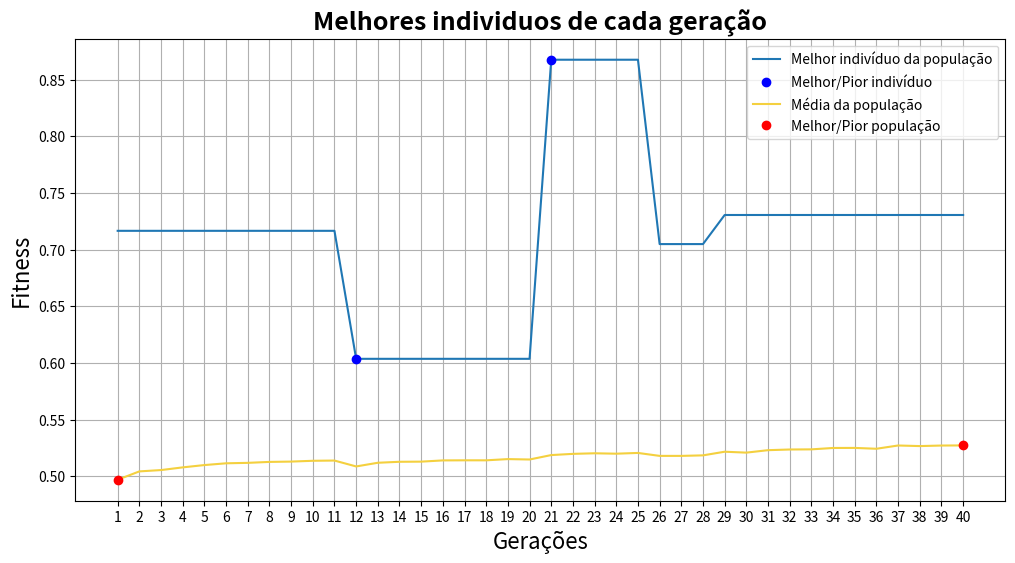

This chart was generated by the following Python code:
# Inicio do algoritmo genético

# ideia de implementação
# O GA2.5 implementa uma nova técnica de reprodução:
# -> Regime permanente sem duplicatas 
# -> (substituem N piores filhos e não mais todos)
# Com essas mudanças, a taxa_mut e taxa_cro são alteradas

### bibliotecas ###
import numpy as np
import math
import matplotlib.pyplot as plt


# Variáveis globais estáticas
cromossomos = 44            # tamanho dos cromossomos de cada indivíduo
populacao = 100             # Total de indívidios de uma geração
geracoes = 40               # Total de gerações
taxa_mut = 0.04             # Taxa que uma mutação acontece em algum gene (bit)
taxa_cro = 0.80             # Taxa que o crossover acontece na reprodução
constante_normalizacao = 0.0000476837278899989
# constante_normalizacao = (200 / (math.pow(2,22) - 1))
n_ultimos = 4               # N indivíduos que serão substituidos em cada geração


### Funções ###
# Recebo um valor (min=0, max=roleta), e retorno qual o pai (e seu id) referente à essa número
def escolheFilho(pai, populacao, fitness, geracao_atual):
  aux_roleta = 0.0
  for index in range(populacao):
    aux_roleta += float(fitness[index])
    if(pai <= aux_roleta):
      pai = geracao_atual[index]
      break
  return pai, index

# Verifica para cada bit, se vai ou não aconecer uma mutação
def mutacaoGene(pai, qualPai, taxa_mut, cromossomos):
  for index in range(cromossomos):
    mutacao = np.random.randint(1000)
    if(mutacao <= (taxa_mut*1000)):
      if str(pai[index]) == '0': pai[index] = 1
      else: pai[index] = 0
      arquivoTxt.write('Aconteceu mutação em pai(' + repr(qualPai) + ') : '+ repr(index+1) + '\n')
  return pai

# Recebe os fitness da gerações e retorna o pior e o melhor elemento
def encontrarMelhorEPior(geracoes, melhor_filho):
  melhor_geracao, pior_geracao = melhor_filho[0], melhor_filho[0]
  melhor, pior = 0, 0

  for index in range(geracoes):
    if melhor_geracao < melhor_filho[index]: 
      melhor_geracao = melhor_filho[index]
      melhor = index
    if pior_geracao > melhor_filho[index]:
      pior_geracao = melhor_filho[index]
      pior = index

  return melhor, pior

# Recebe uma geração e retorna o fitness de cada individuo
def funcaoAptidao(populacao, cromossomos, geracao_atual):
  roleta = 0
  fitness = []
  filho = 0

  for filho in range(populacao):
    x, y = 0.0, 0.0
    aux_x, aux_y = '', ''
    aux_idx = 0
    for i in (geracao_atual[filho]):
      if(aux_idx < int(cromossomos/2)): aux_x += str(i)
      else: aux_y += str(i)
      aux_idx += 1

    x = (int(aux_x, 2) * constante_normalizacao) - 100.0
    y = (int(aux_y, 2) * constante_normalizacao) - 100.0

    eq_aux, eq_aux2 = 0.0, 0.0
    eq_aux = math.pow((math.pow(x,2) + math.pow(y,2)), 0.5)
    eq_aux = math.pow(math.sin(eq_aux),2) - 0.5
    eq_aux2 = math.pow(1.0 + (0.001 * (math.pow(x,2) + math.pow(y,2))),2)
    fitness.append((0.5 - (eq_aux/eq_aux2)))
    roleta += (0.5 - (eq_aux/eq_aux2))
  
  return fitness, roleta

# Recebe uma opulação e ordena de acordo com o novo fitness ordenado
def ordenarPopulacao(geracao_atual, fitness_aux, fitness):
  aux_geracao_atual = []
  for index_externo in range(len(fitness)):
    ja_foi = 0
    for index_interno in range(len(fitness)):
      if(fitness_aux[index_externo] == fitness[index_interno] and ja_foi == 0):
        aux_geracao_atual.append(geracao_atual[index_interno])
        ja_foi = 1      # Garantir que não repito valor indesejado no aux_geracao_atual
  
  return aux_geracao_atual, fitness_aux


### def main(args): ###
print("Algoritmo genético 2-5")
arquivoTxt = open('resposta.txt', 'w', encoding='utf-8')
arquivoTxt.write('Algoritmo genético 2-5 \n')
arquivoTxt.write('Inicio do algoritmo \n\n')

## Passo 1: Gerando primeira geração
geracao_atual = []
nova_geracao = []
melhor_filho = []
media = []

for filho in range(populacao):
  geracao_atual.append(np.random.randint(2, size=cromossomos))

arquivoTxt.write('População inicial:\n')
index = 0
for x in geracao_atual:
  # repr() transforma variável em string
  index += 1
  arquivoTxt.write('filho '+ repr(index) + ': ' + repr(x) + '\n')
arquivoTxt.write('\n')

# Montando as gerações
for i1 in range(geracoes):
  nova_geracao = []
  arquivoTxt.write('\n\n\n#################### ' + repr(i1+1) + 'º Geração ####################\n')

  ## Passo 2: Verifico a aptidão de cada indivíduo
  fitness, roleta = funcaoAptidao(populacao, cromossomos, geracao_atual)

  # E com isso, ordenar a geração atual e seu fitness
  fitness_aux = sorted(fitness, reverse=True)
  geracao_atual, fitness = ordenarPopulacao(geracao_atual, fitness_aux, fitness)

  # Aplicando normalização de 100 a 1, de 1 em 1
  roleta_nor = 0
  fitness_nor = [(100-x) for x in range(populacao)]               # Fitness normalizado
  for x in range(len(fitness_nor)): roleta_nor += fitness_nor[x]  # Roleta normalizada

  # Imprimindo alguns resultados no arquivoTxt
  media.append(roleta / populacao)
  arquivoTxt.write('Fitness de cada filho: ' + repr(fitness) + '\n')
  melhor_filho.append(fitness[0])
  arquivoTxt.write('Média da população:' + str(media[i1]) + '\n')
  arquivoTxt.write('Melhor filho da população:' + str(melhor_filho[i1]) + '\n\n\n')

  # Reprodução dos indivíduos ()
  arquivoTxt.write('Roleta: ' + repr(roleta_nor) + '\n')
  arquivoTxt.write('Inicio da reprodução: \n')
  # Percorrendo uma geração n_ultimos/2 vezes
  for i2 in range(int(n_ultimos/2)):
    arquivoTxt.write('\n' + repr(i2+1) + 'º pais a serem escolhidos: \n')
    duplicata = 1
    ## Passo 3: Gerando filho a partir dos pais
    while duplicata:
      duplicata = 0
      pai_x, pai_x_id = escolheFilho(np.random.randint(roleta_nor), populacao, fitness_nor, geracao_atual)
      pai_y, pai_y_id = escolheFilho(np.random.randint(roleta_nor), populacao, fitness_nor, geracao_atual)

      arquivoTxt.write('PaiX ('+ repr(pai_x_id+1) +') escolhido: ' + repr(pai_x) + '\n')
      arquivoTxt.write('PaiY ('+ repr(pai_y_id+1) +') escolhido: ' + repr(pai_y) + '\n')

      ## Passo 4: Aplicando o crossover
      crossover = np.random.randint(100)
      if(crossover <= (taxa_cro*100)):
        qtd_cro = np.random.randint(low=1, high=cromossomos)      # O local que vai acontecer o crossover
        
        pai_x = np.concatenate((pai_x[:qtd_cro], pai_y[qtd_cro:]), axis=None)
        pai_y = np.concatenate((pai_x[qtd_cro:], pai_y[:qtd_cro]), axis=None)

        arquivoTxt.write('Houve crossover (no cormossomo ' + str(qtd_cro) + ')\n')
      else:
        arquivoTxt.write('Não houve crossover\n')

      ## Passo 5: Aplicando a mutação
      pai_x = mutacaoGene(pai_x, 'X', taxa_mut, cromossomos)
      pai_y = mutacaoGene(pai_y, 'Y', taxa_mut, cromossomos)

      # Evitando duplicatas
      for x in geracao_atual:
        if(pai_x == x).all(): duplicata = 1
        if(pai_y == x).all(): duplicata = 1

    arquivoTxt.write('\n')
    arquivoTxt.write('Filho 1 final: '+ repr(pai_x) + '\n')
    arquivoTxt.write('Filho 2 final: '+ repr(pai_y) + '\n')

    # Salvando filho na nova geração
    nova_geracao.append(pai_x)
    nova_geracao.append(pai_y)
  
  # Substituindo os n piores indivíduos
  index = 0
  for x in range(n_ultimos): geracao_atual.pop()
  for x in range(n_ultimos): 
    geracao_atual.append(nova_geracao[index])
    index += 1

# Imprimindo resultados finais no arquivoTxt
arquivoTxt.write('\n\n\nMelhores individuos de cada geração:' + str(melhor_filho) + '\n')
arquivoTxt.write('Média dos individuos de cada geração:' + str(media) + '\n\n')
# Verificando qual é o melhor filho da última geração
escolhido = escolheFilho(fitness[0], populacao, fitness, geracao_atual)
arquivoTxt.write('Individuo mais qualificado (última geração): '+ repr(escolhido) + '\n')

# Verificando qual é o melhor e o pior fitness de todas as gerações
melhor, pior = 0, 0
melhor, pior = encontrarMelhorEPior(geracoes, melhor_filho)

# Verificando qual a melhor e a pior média de todas as gerações
melhor_media, pior_media = 0, 0
melhor_media, pior_media = encontrarMelhorEPior(geracoes, media)

arquivoTxt.write('Melhor geração: '+ repr(melhor + 1) + '\n')
arquivoTxt.write('Pior geração: '+ repr(pior + 1) + '\n')
arquivoTxt.write('Melhor média: '+ repr(melhor_media + 1) + '\n')
arquivoTxt.write('Pior média: '+ repr(pior_media + 1) + '\n')
arquivoTxt.close


# Mostrando resultado em grafico
qtdGeracoes = []
for index in range(geracoes):
  qtdGeracoes.append(str(index+1))

plt.figure(figsize=(12,6))
# - 1º Melhor indivíduo de cada geração
# Plotar todas as gerações, seu melhor e pior indivídio
plt.plot(qtdGeracoes, melhor_filho, label='Melhor indivíduo da população')         
plt.plot(qtdGeracoes[melhor], melhor_filho[melhor], 'bo', label='Melhor/Pior indivíduo')
plt.plot(qtdGeracoes[pior], melhor_filho[pior], 'bo')

# - 2º Média de todos os indivíduos de cada geração
# Plotar média de todas as gerações, melhor e pior geração
plt.plot(qtdGeracoes, media, color='#f4d03f', label='Média da população')                 
plt.plot(qtdGeracoes[melhor_media], media[melhor_media], 'ro', label='Melhor/Pior população')
plt.plot(qtdGeracoes[pior_media], media[pior_media], 'ro')

plt.ylabel("Fitness", size = 16)
plt.xlabel("Gerações", size = 16)
plt.title("Melhores individuos de cada geração", fontdict={'weight': 'bold','size': 18})
plt.legend()
plt.grid(True)
plt.savefig('ga_2_5.png')
